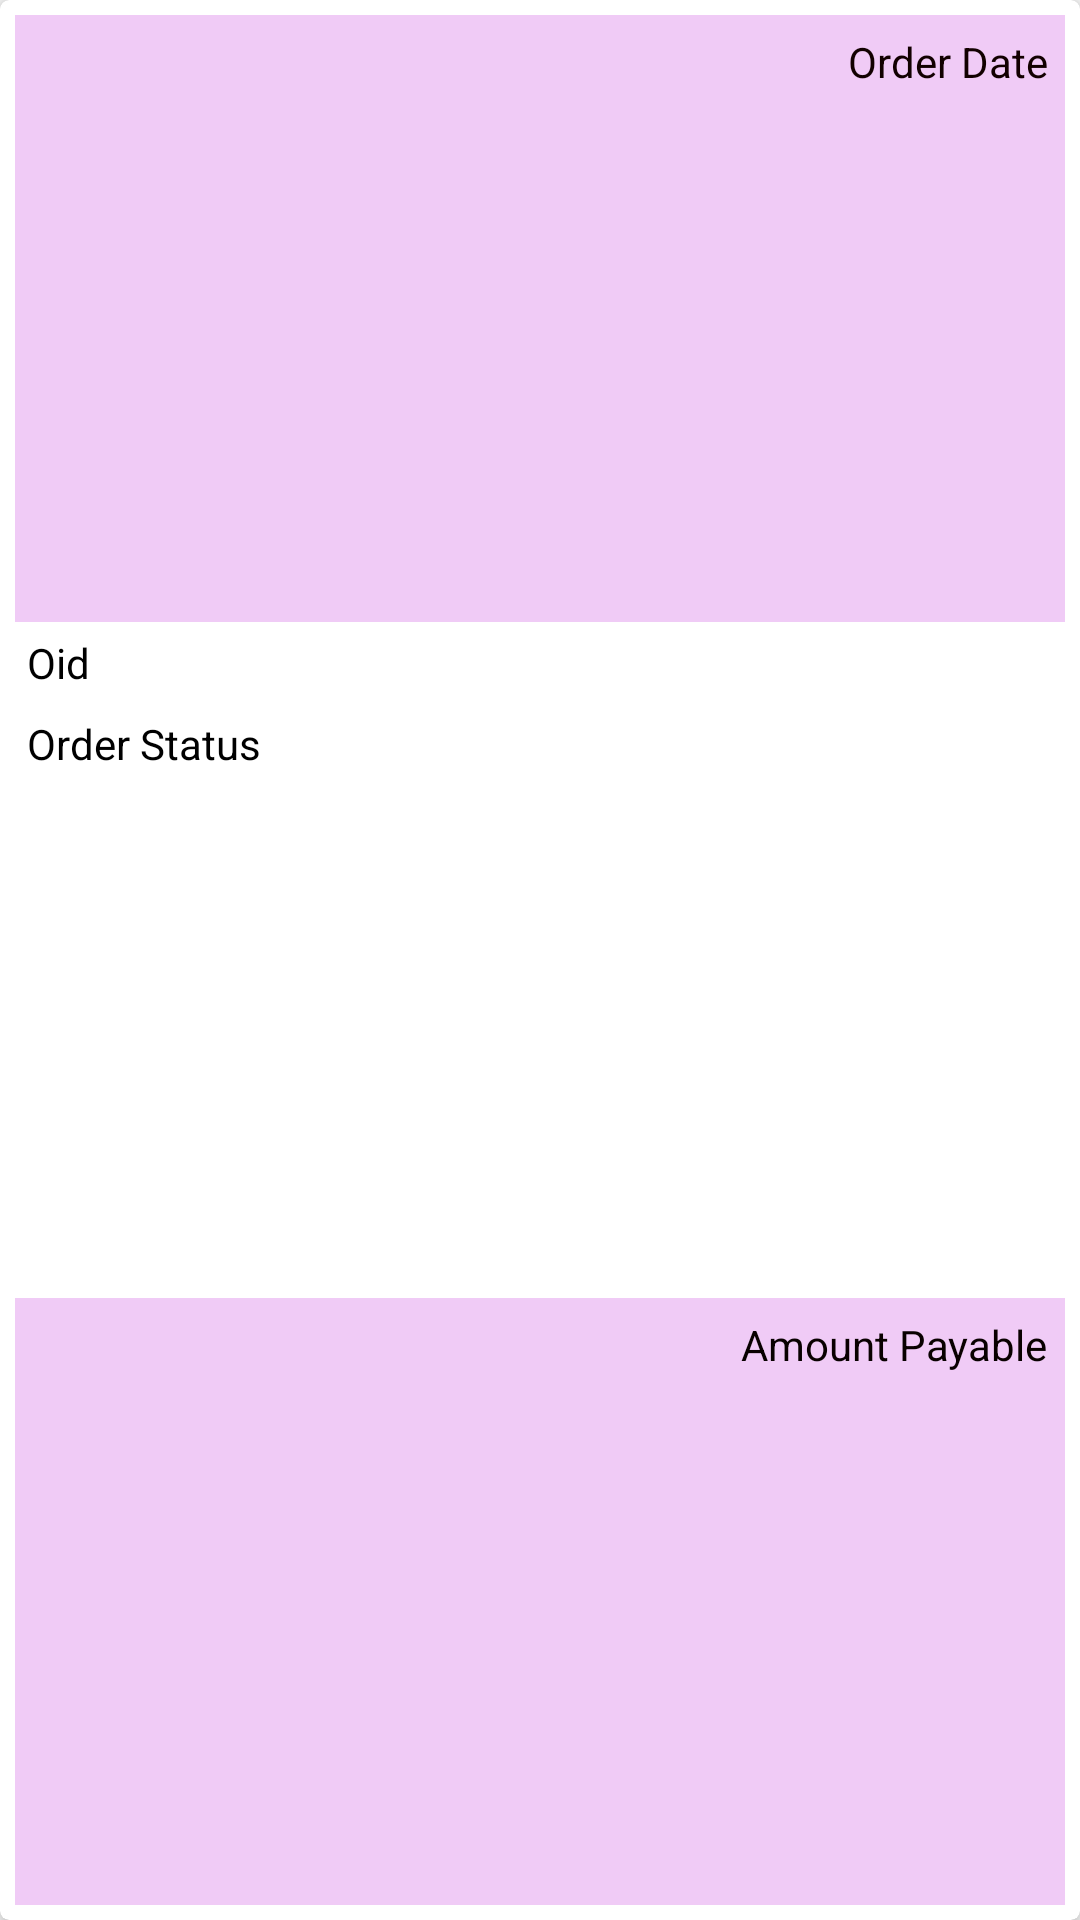

Android layout source for this screen:
<!-- AndroidManifest.xml: application theme AppTheme -->
<!-- res/layout/order_lv_item.xml -->
<?xml version="1.0" encoding="utf-8"?>
<androidx.cardview.widget.CardView xmlns:android="http://schemas.android.com/apk/res/android"
    xmlns:app="http://schemas.android.com/apk/res-auto"
    android:layout_width="match_parent"
    android:layout_height="wrap_content"
    android:layout_margin="10dp"
    android:orientation="vertical"
    app:cardCornerRadius="3dp"
    app:cardElevation="4dp">


    <LinearLayout
        android:layout_width="match_parent"
        android:layout_height="match_parent"
        android:layout_margin="5dp"
        android:orientation="vertical">


        <TextView
            android:id="@+id/tvordate"
            android:layout_width="match_parent"
            android:layout_height="wrap_content"
            android:layout_weight="1"
            android:background="#F0CBF6"
            android:padding="6dp"
            android:text="Order Date"
            android:textAlignment="viewEnd"
            android:textColor="#120000"
            android:textSize="14dp" />

        <TextView
            android:id="@+id/textView17"
            android:layout_width="match_parent"
            android:layout_height="wrap_content"
            android:padding="4dp"
            android:text="Oid"
            android:textColor="#000000"
            android:textSize="14dp" />


        <TextView
            android:id="@+id/textView18"
            android:layout_width="match_parent"
            android:layout_height="wrap_content"
            android:layout_weight="1"
            android:padding="4dp"
            android:text="Order Status"
            android:textColor="#000000"
            android:textSize="14dp" />

        <TextView
            android:id="@+id/tvoramt"
            android:layout_width="match_parent"
            android:layout_height="wrap_content"
            android:layout_weight="1"
            android:background="#F0CBF6"
            android:padding="6dp"
            android:text="Amount Payable"
            android:textAlignment="viewEnd"
            android:textColor="#090000"
            android:textSize="14dp" />

    </LinearLayout>
</androidx.cardview.widget.CardView>
<!-- resources referenced by this layout -->
<resources>
  <style name="AppTheme" parent="Theme.AppCompat.Light.NoActionBar">
  
          <item name="colorPrimary">@color/colorPrimaryDark</item>
          <item name="colorPrimaryDark">#3D0747</item>
          <item name="colorAccent">@color/colorAccent</item>
          <item name="drawerArrowStyle">@style/ndstyle</item>
          <item name="android:textColor">@android:color/white</item>
      </style>
  <color name="colorPrimaryDark">#780F8A</color>
  <color name="colorAccent">#B50F47</color>
  <style name="ndstyle" parent="@style/Widget.AppCompat.DrawerArrowToggle">
          <item name="color">@android:color/white</item>
          <item name="spinBars">true</item>
      </style>
</resources>
